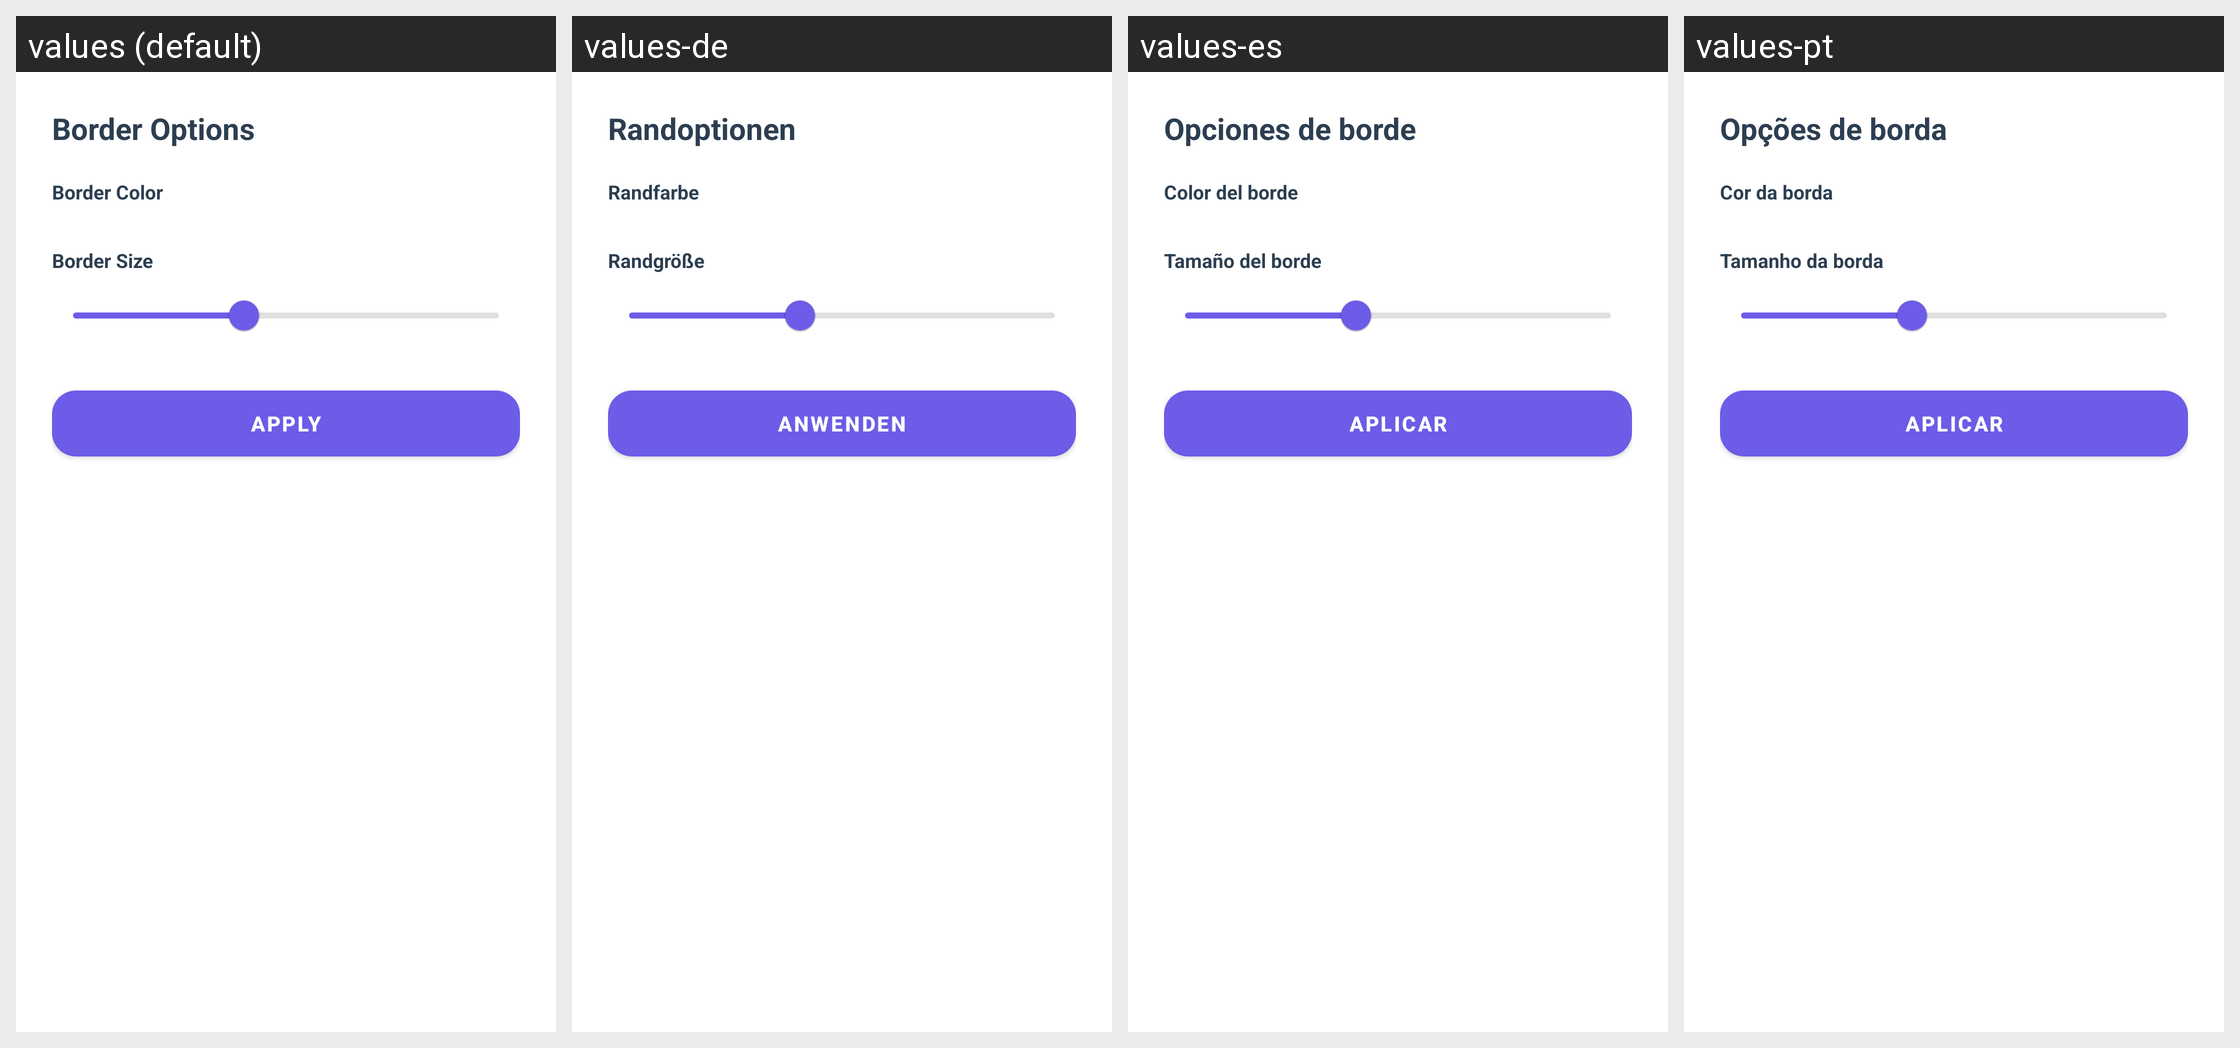

Translations of the strings shown on this Android screen, per locale in the grid:
Android screen res/layout/dialog_border_options.xml rendered under 4 locales, left to right: values (default), values-de, values-es, values-pt. Device: Nexus 5 (rendered at 1080×1920; each locale shown at half size, 540×960, under a caption strip naming it); theme AppTheme.
Other locales in the repository, not shown: values-ar, values-fil, values-fr, values-hi, values-in, values-it, values-ja, values-ko, values-ru, values-th, values-tr, values-vi, values-zh.
Strings drawn on this screen, with the default value and each locale's value (text and hints the layout hard-codes, and strings that could not be matched under every locale, appear in the picture but are not listed):

border_options
  values: Border Options
  values-de: Randoptionen
  values-es: Opciones de borde
  values-pt: Opções de borda

border_color
  values: Border Color
  values-de: Randfarbe
  values-es: Color del borde
  values-pt: Cor da borda

border_size
  values: Border Size
  values-de: Randgröße
  values-es: Tamaño del borde
  values-pt: Tamanho da borda

apply
  values: Apply
  values-de: Anwenden
  values-es: Aplicar
  values-pt: Aplicar
